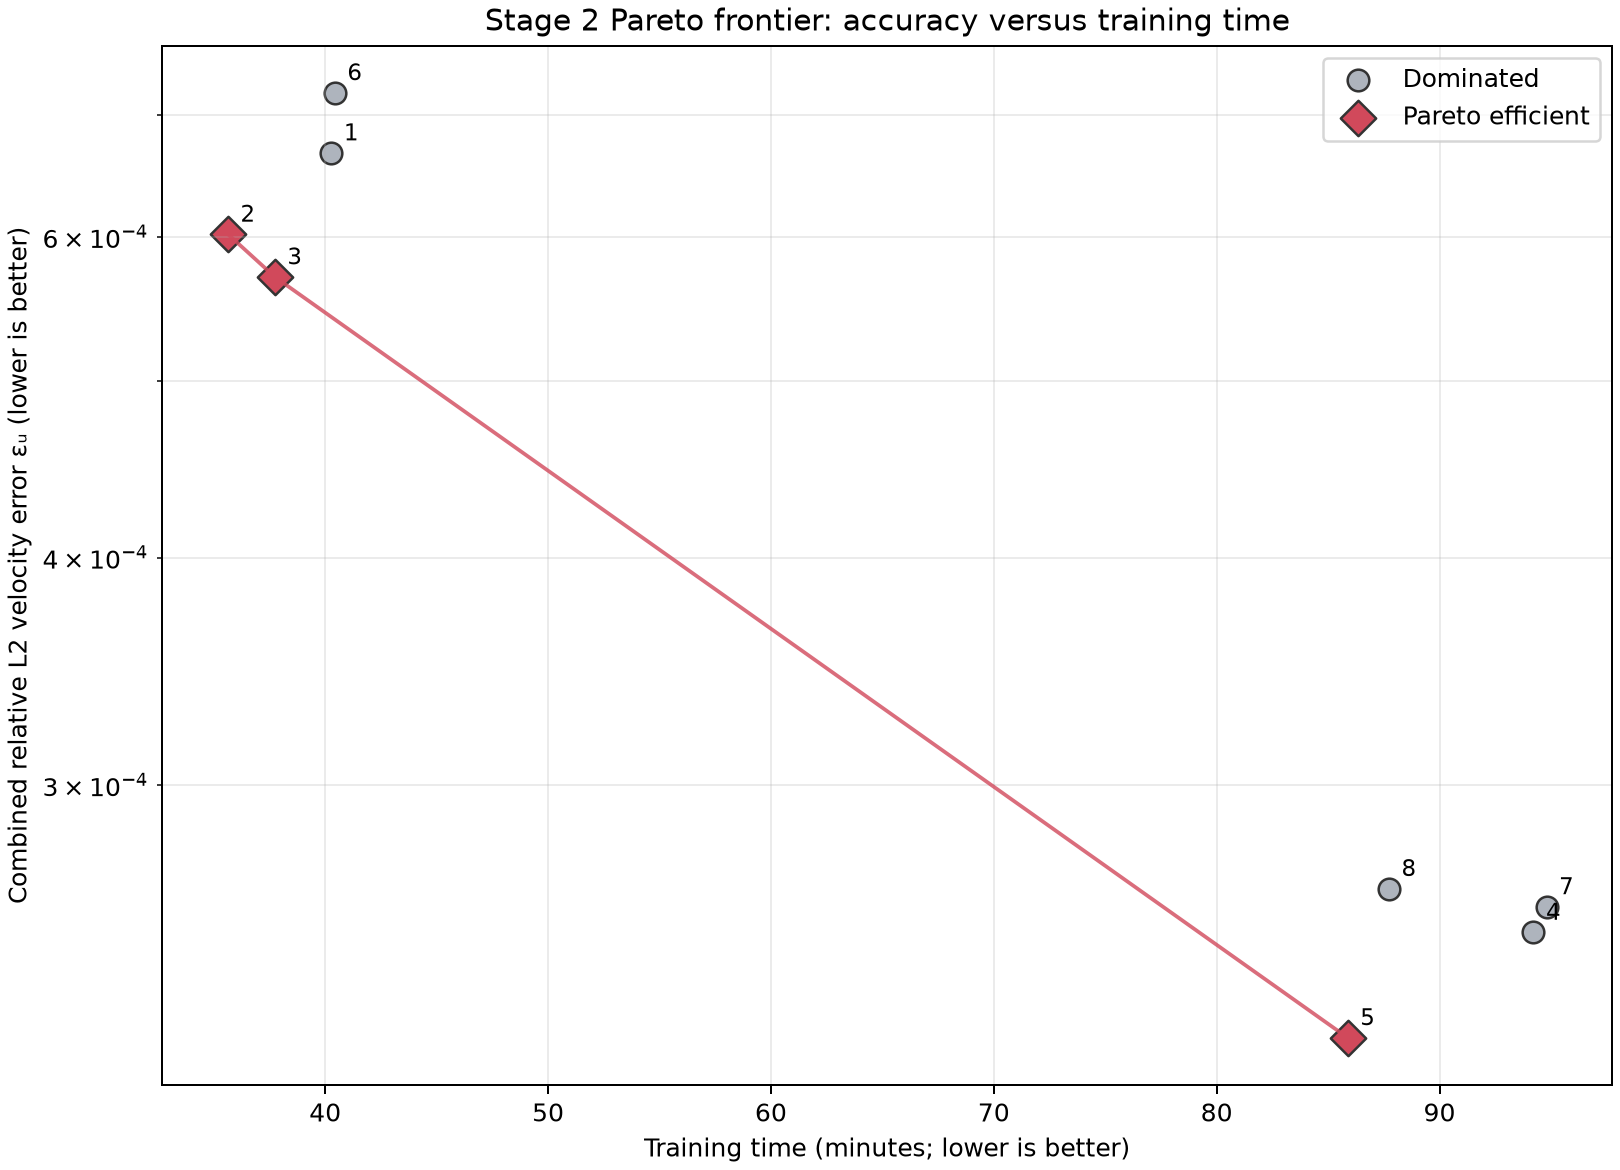

Data behind this chart, as committed beside it:
variant, case, velocity_relative_l2, training_seconds, p_relative_l2
2, Velocity–pressure, hard, no causality, 0.000602, 2138, 0.005275
3, Velocity–pressure, hard, causal, 0.0005704, 2264, 0.005193
5, Streamfunction–pressure, hard, causal, 0.000218, 5153, 0.0006331
